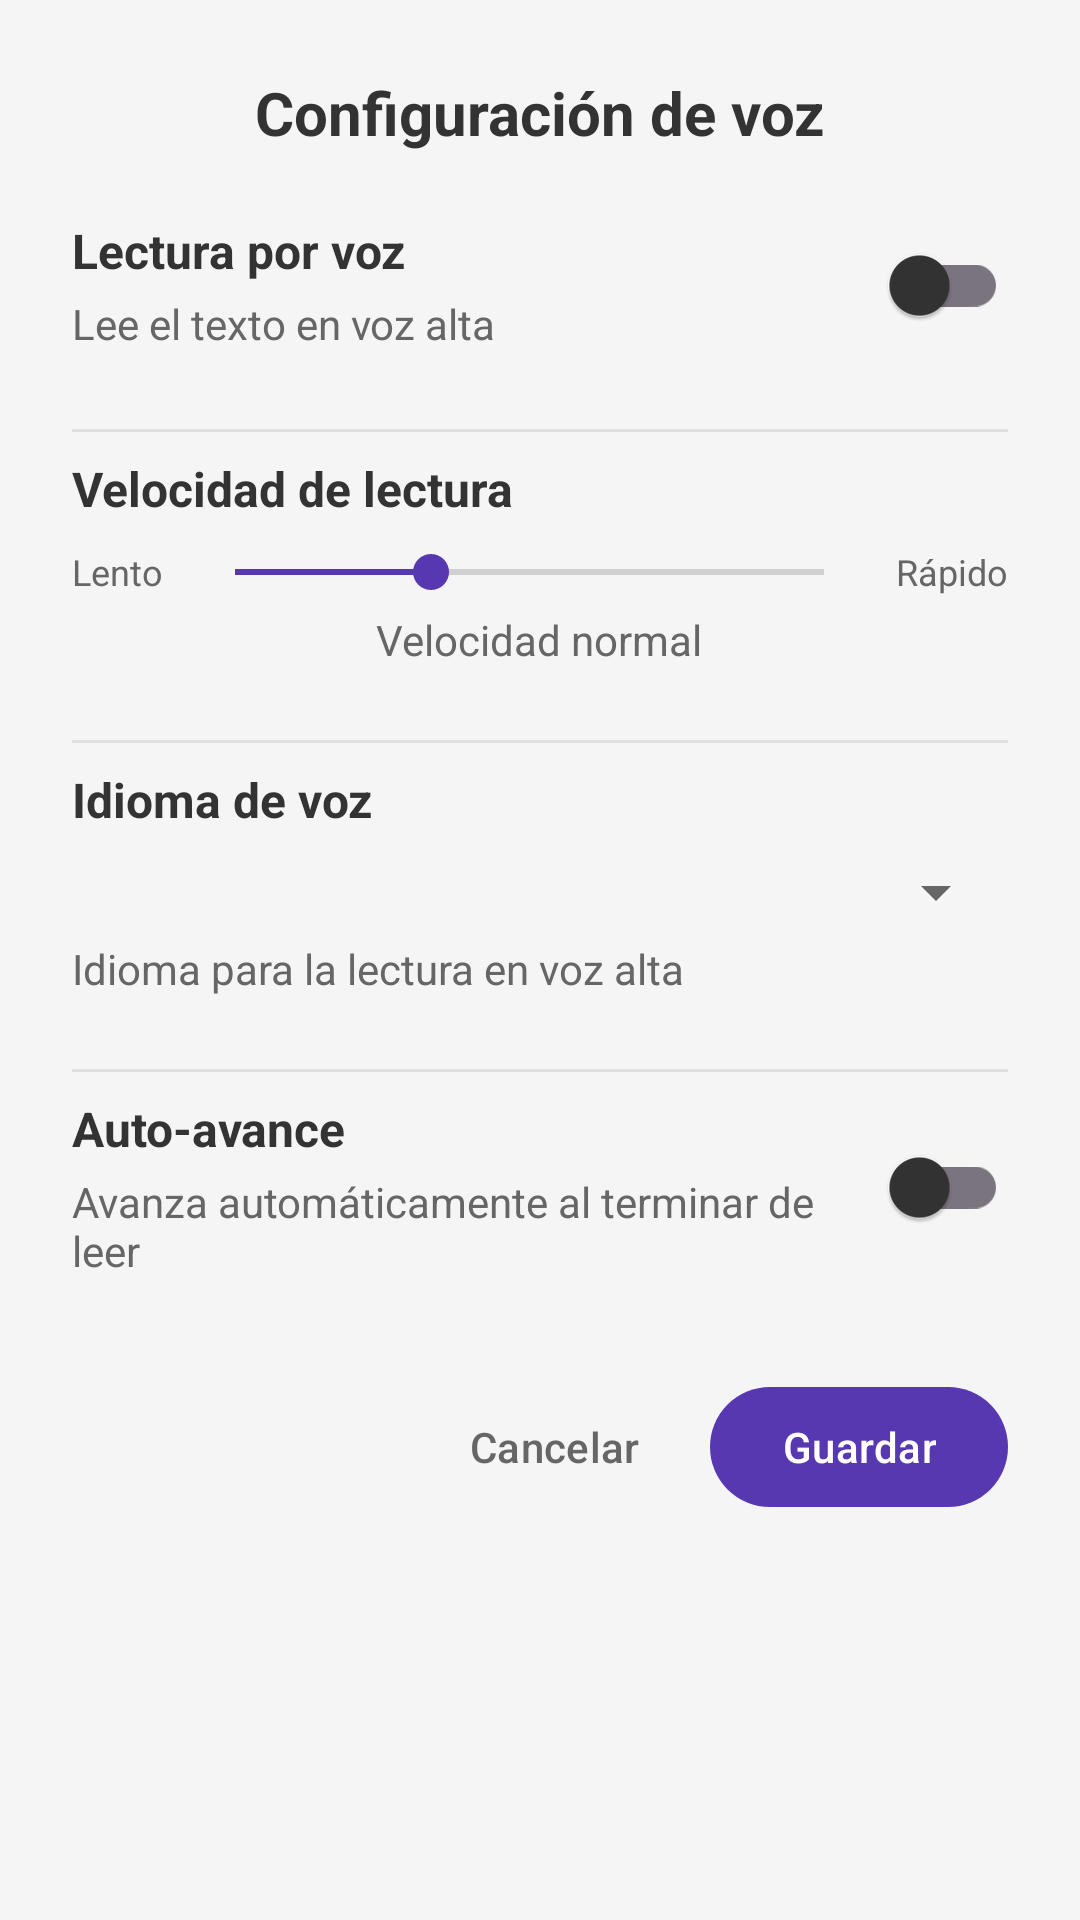

Android layout source for this screen:
<!-- AndroidManifest.xml: application theme Theme.BookBits -->
<!-- res/layout/dialog_tts_settings.xml -->
<?xml version="1.0" encoding="utf-8"?>
<LinearLayout xmlns:android="http://schemas.android.com/apk/res/android"
    android:layout_width="match_parent"
    android:layout_height="wrap_content"
    android:orientation="vertical"
    android:padding="24dp"
    android:background="@color/surface">

    
    <TextView
        android:layout_width="match_parent"
        android:layout_height="wrap_content"
        android:text="@string/tts_settings"
        android:textSize="20sp"
        android:textStyle="bold"
        android:textColor="@color/text_primary"
        android:layout_marginBottom="20dp"
        android:gravity="center" />

    
    <LinearLayout
        android:layout_width="match_parent"
        android:layout_height="wrap_content"
        android:orientation="horizontal"
        android:gravity="center_vertical"
        android:layout_marginBottom="16dp">

        <LinearLayout
            android:layout_width="0dp"
            android:layout_height="wrap_content"
            android:layout_weight="1"
            android:orientation="vertical">

            <TextView
                android:layout_width="wrap_content"
                android:layout_height="wrap_content"
                android:text="@string/tts_enabled"
                android:textSize="16sp"
                android:textStyle="bold"
                android:textColor="@color/text_primary" />

            <TextView
                android:layout_width="wrap_content"
                android:layout_height="wrap_content"
                android:text="@string/tts_enabled_description"
                android:textSize="14sp"
                android:textColor="@color/text_secondary"
                android:layout_marginTop="4dp" />

        </LinearLayout>

        <androidx.appcompat.widget.SwitchCompat
            android:id="@+id/switchTTSEnabled"
            android:layout_width="wrap_content"
            android:layout_height="wrap_content"
            android:layout_marginStart="16dp" />

    </LinearLayout>

    
    <View
        android:layout_width="match_parent"
        android:layout_height="1dp"
        android:background="@color/surface_variant"
        android:layout_marginVertical="8dp" />

    
    <LinearLayout
        android:layout_width="match_parent"
        android:layout_height="wrap_content"
        android:orientation="vertical"
        android:layout_marginBottom="16dp">

        <TextView
            android:layout_width="wrap_content"
            android:layout_height="wrap_content"
            android:text="@string/tts_speed"
            android:textSize="16sp"
            android:textStyle="bold"
            android:textColor="@color/text_primary"
            android:layout_marginBottom="8dp" />

        <LinearLayout
            android:layout_width="match_parent"
            android:layout_height="wrap_content"
            android:orientation="horizontal"
            android:gravity="center_vertical">

            <TextView
                android:layout_width="wrap_content"
                android:layout_height="wrap_content"
                android:text="@string/slow"
                android:textSize="12sp"
                android:textColor="@color/text_secondary"
                android:layout_marginEnd="8dp" />

            <SeekBar
                android:id="@+id/seekBarSpeed"
                android:layout_width="0dp"
                android:layout_height="wrap_content"
                android:layout_weight="1"
                android:max="30"
                android:progress="10" />

            <TextView
                android:layout_width="wrap_content"
                android:layout_height="wrap_content"
                android:text="@string/fast"
                android:textSize="12sp"
                android:textColor="@color/text_secondary"
                android:layout_marginStart="8dp" />

        </LinearLayout>

        <TextView
            android:id="@+id/tvSpeedValue"
            android:layout_width="wrap_content"
            android:layout_height="wrap_content"
            android:text="@string/normal_speed"
            android:textSize="14sp"
            android:textColor="@color/text_secondary"
            android:layout_gravity="center_horizontal"
            android:layout_marginTop="4dp" />

    </LinearLayout>

    
    <View
        android:layout_width="match_parent"
        android:layout_height="1dp"
        android:background="@color/surface_variant"
        android:layout_marginVertical="8dp" />

    
    <LinearLayout
        android:layout_width="match_parent"
        android:layout_height="wrap_content"
        android:orientation="vertical"
        android:layout_marginBottom="16dp">

        <TextView
            android:layout_width="wrap_content"
            android:layout_height="wrap_content"
            android:text="@string/tts_language"
            android:textSize="16sp"
            android:textStyle="bold"
            android:textColor="@color/text_primary"
            android:layout_marginBottom="8dp" />

        <Spinner
            android:id="@+id/spinnerLanguage"
            android:layout_width="match_parent"
            android:layout_height="wrap_content"
            android:layout_marginBottom="4dp" />

        <TextView
            android:layout_width="wrap_content"
            android:layout_height="wrap_content"
            android:text="@string/tts_language_description"
            android:textSize="14sp"
            android:textColor="@color/text_secondary" />

    </LinearLayout>

    
    <View
        android:layout_width="match_parent"
        android:layout_height="1dp"
        android:background="@color/surface_variant"
        android:layout_marginVertical="8dp" />

    
    <LinearLayout
        android:layout_width="match_parent"
        android:layout_height="wrap_content"
        android:orientation="horizontal"
        android:gravity="center_vertical"
        android:layout_marginBottom="16dp">

        <LinearLayout
            android:layout_width="0dp"
            android:layout_height="wrap_content"
            android:layout_weight="1"
            android:orientation="vertical">

            <TextView
                android:layout_width="wrap_content"
                android:layout_height="wrap_content"
                android:text="@string/tts_auto_scroll"
                android:textSize="16sp"
                android:textStyle="bold"
                android:textColor="@color/text_primary" />

            <TextView
                android:layout_width="wrap_content"
                android:layout_height="wrap_content"
                android:text="@string/tts_auto_scroll_description"
                android:textSize="14sp"
                android:textColor="@color/text_secondary"
                android:layout_marginTop="4dp" />

        </LinearLayout>

        <androidx.appcompat.widget.SwitchCompat
            android:id="@+id/switchAutoScroll"
            android:layout_width="wrap_content"
            android:layout_height="wrap_content"
            android:layout_marginStart="16dp" />

    </LinearLayout>

    
    <LinearLayout
        android:layout_width="match_parent"
        android:layout_height="wrap_content"
        android:orientation="horizontal"
        android:gravity="end"
        android:layout_marginTop="16dp">

        <com.google.android.material.button.MaterialButton
            android:id="@+id/btnCancel"
            android:layout_width="wrap_content"
            android:layout_height="wrap_content"
            android:text="@string/cancel"
            android:textColor="@color/text_secondary"
            style="@style/Widget.Material3.Button.TextButton"
            android:layout_marginEnd="8dp" />

        <com.google.android.material.button.MaterialButton
            android:id="@+id/btnSave"
            android:layout_width="wrap_content"
            android:layout_height="wrap_content"
            android:text="@string/save"
            style="@style/Widget.Material3.Button" />

    </LinearLayout>

</LinearLayout>
<!-- resources referenced by this layout -->
<resources>
  <color name="surface">@color/surface_light</color>
  <color name="surface_variant">@color/surface_variant_light</color>
  <color name="text_primary">@color/text_primary_light</color>
  <color name="text_secondary">@color/text_secondary_light</color>
  <string name="cancel">Cancelar</string>
  <string name="fast">Rápido</string>
  <string name="normal_speed">Velocidad normal</string>
  <string name="save">Guardar</string>
  <string name="slow">Lento</string>
  <string name="tts_auto_scroll">Auto-avance</string>
  <string name="tts_auto_scroll_description">Avanza automáticamente al terminar de leer</string>
  <string name="tts_enabled">Lectura por voz</string>
  <string name="tts_enabled_description">Lee el texto en voz alta</string>
  <string name="tts_language">Idioma de voz</string>
  <string name="tts_language_description">Idioma para la lectura en voz alta</string>
  <string name="tts_settings">Configuración de voz</string>
  <string name="tts_speed">Velocidad de lectura</string>
  <style name="Theme.BookBits" parent="Base.Theme.BookBits" />
  <color name="surface_light">#FFF5F5F5</color>
  <color name="surface_variant_light">#FFE0E0E0</color>
  <color name="text_primary_light">#FF333333</color>
  <color name="text_secondary_light">#FF666666</color>
  <style name="Base.Theme.BookBits" parent="Theme.Material3.DayNight.NoActionBar">
          <item name="colorPrimary">@color/primary</item>
          <item name="colorPrimaryVariant">@color/primary_dark</item>
          <item name="colorOnPrimary">@color/white</item>
          <item name="colorSecondary">@color/accent</item>
          <item name="colorOnSecondary">@color/white</item>
          <item name="android:colorBackground">@color/background</item>
          <item name="colorSurface">@color/surface</item>
          <item name="colorOnBackground">@color/text_primary</item>
          <item name="colorOnSurface">@color/text_primary</item>
          <item name="android:textColorPrimary">@color/text_primary</item>
          <item name="android:textColorSecondary">@color/text_secondary</item>
          <item name="android:statusBarColor">@color/primary</item>
          <item name="android:windowLightStatusBar" tools:targetApi="m">false</item>
      </style>
  <color name="primary">#FF5738b1</color>
  <color name="primary_dark">#FF3e2a7c</color>
  <color name="white">#FFFFFFFF</color>
  <color name="accent">#FF5738b1</color>
  <color name="background">@color/background_light</color>
  <color name="background_light">#FFFFFFFF</color>
</resources>
